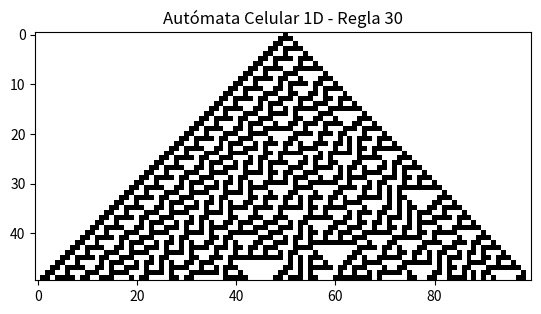

Generate this figure with matplotlib:
import numpy as np
import matplotlib.pyplot as plt

def automata_celular_1d(size=100, steps=50, rule=30):
    grid = np.zeros((steps, size), dtype=int)
    grid[0, size//2] = 1  # Celda inicial

    # Regla en binario
    rule_bin = np.array([int(x) for x in np.binary_repr(rule, width=8)], dtype=int)
    patterns = np.array([[1,1,1],[1,1,0],[1,0,1],[1,0,0],
                         [0,1,1],[0,1,0],[0,0,1],[0,0,0]])

    for i in range(1, steps):
        for j in range(1, size-1):
            neighborhood = grid[i-1, j-1:j+2]
            for idx, pattern in enumerate(patterns):
                if np.array_equal(neighborhood, pattern):
                    grid[i,j] = rule_bin[idx]
                    break

    plt.imshow(grid, cmap="binary")
    plt.title(f"Autómata Celular 1D - Regla {rule}")
    plt.show()

automata_celular_1d()
